2-way image classification set "Dataset" from GitHub (rolfSnahre/KeyRec); label vocabulary: key, no key.

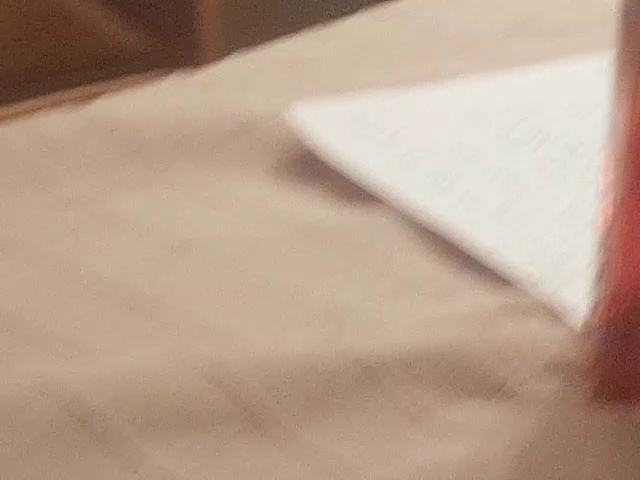
Label: no key

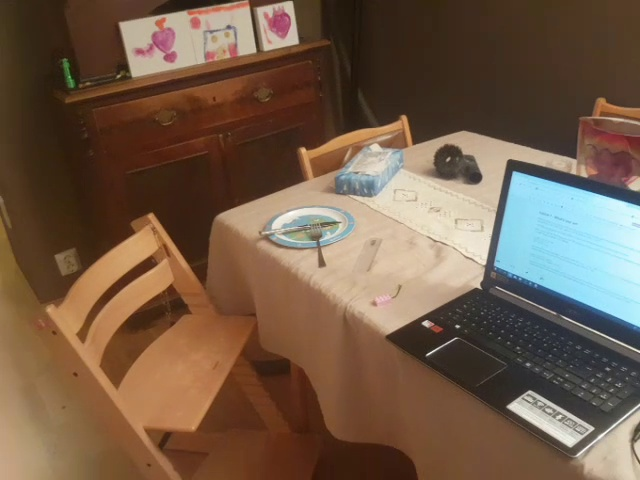
Label: no key

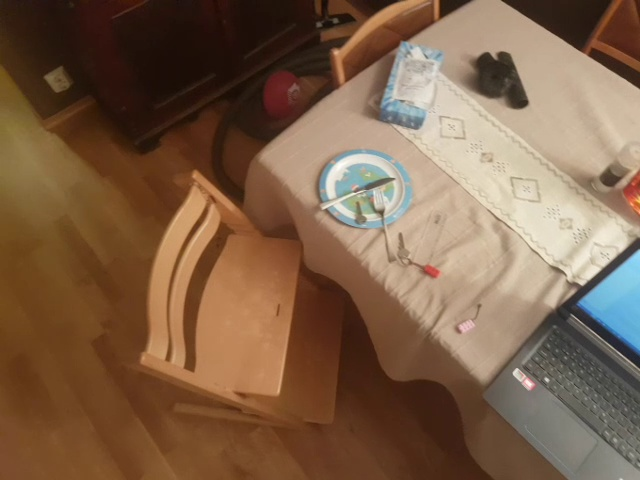
Label: key

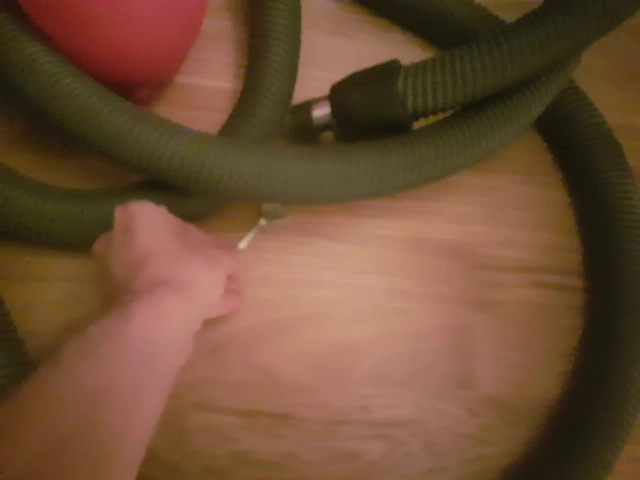
Label: key

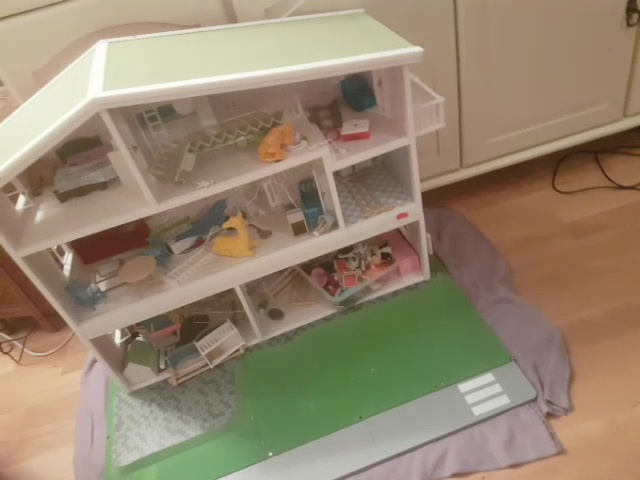
Label: key

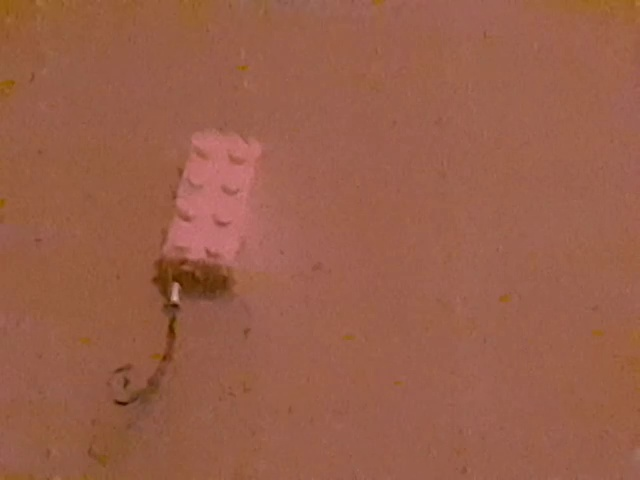
Label: no key
